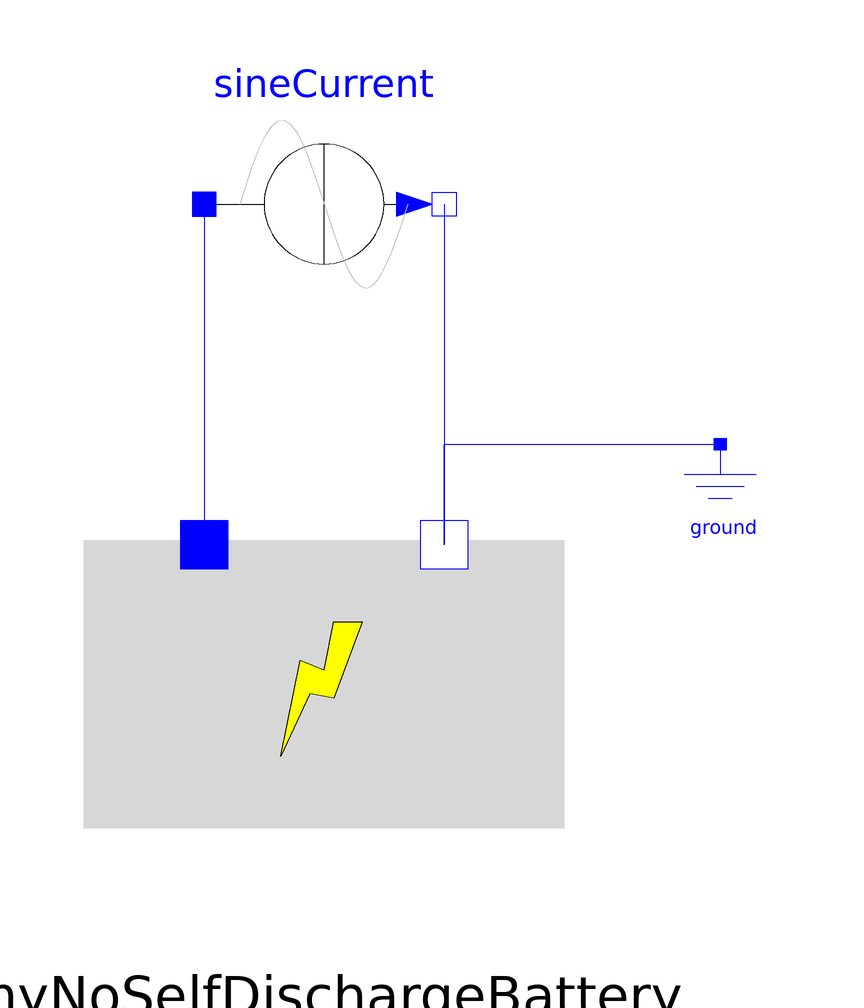

The component connection diagram of the Modelica model below, drawn from its own Placement and Line annotations.

model NoSelfDischargeBatteryTest

      model MyNoSelfDischargeBattery
        extends NoSelfDischargeBattery;
      equation
        V = 1.1 + 0.2*SoC;
      end MyNoSelfDischargeBattery;

      MyNoSelfDischargeBattery myNoSelfDischargeBattery(C=1000) 
        annotation (Placement(transformation(extent={{-40,-80},{40,0}})));
      Modelica.Electrical.Analog.Basic.Ground ground 
        annotation (Placement(transformation(extent={{56,-20},{76,0}})));
      annotation (Diagram(coordinateSystem(preserveAspectRatio=true, extent={{-100,
                -100},{100,100}}),      graphics));
      Modelica.Electrical.Analog.Sources.SineCurrent sineCurrent(
        freqHz=0.001,
        I=2,
        phase=1.5707963267949) 
        annotation (Placement(transformation(extent={{-20,20},{20,60}})));
    equation
      connect(myNoSelfDischargeBattery.n, ground.p) annotation (Line(
          points={{20,-16.8},{20,5.55112e-16},{66,5.55112e-16}},
          color={0,0,255},
          smooth=Smooth.None));
      connect(sineCurrent.n, myNoSelfDischargeBattery.n) annotation (Line(
          points={{20,40},{20,25.8},{20,25.8},{20,11.6},{20,-16.8},{20,-16.8}},
          color={0,0,255},
          smooth=Smooth.None));
      connect(sineCurrent.p, myNoSelfDischargeBattery.p) annotation (Line(
          points={{-20,40},{-20,-16.8}},
          color={0,0,255},
          smooth=Smooth.None));
    end NoSelfDischargeBatteryTest;